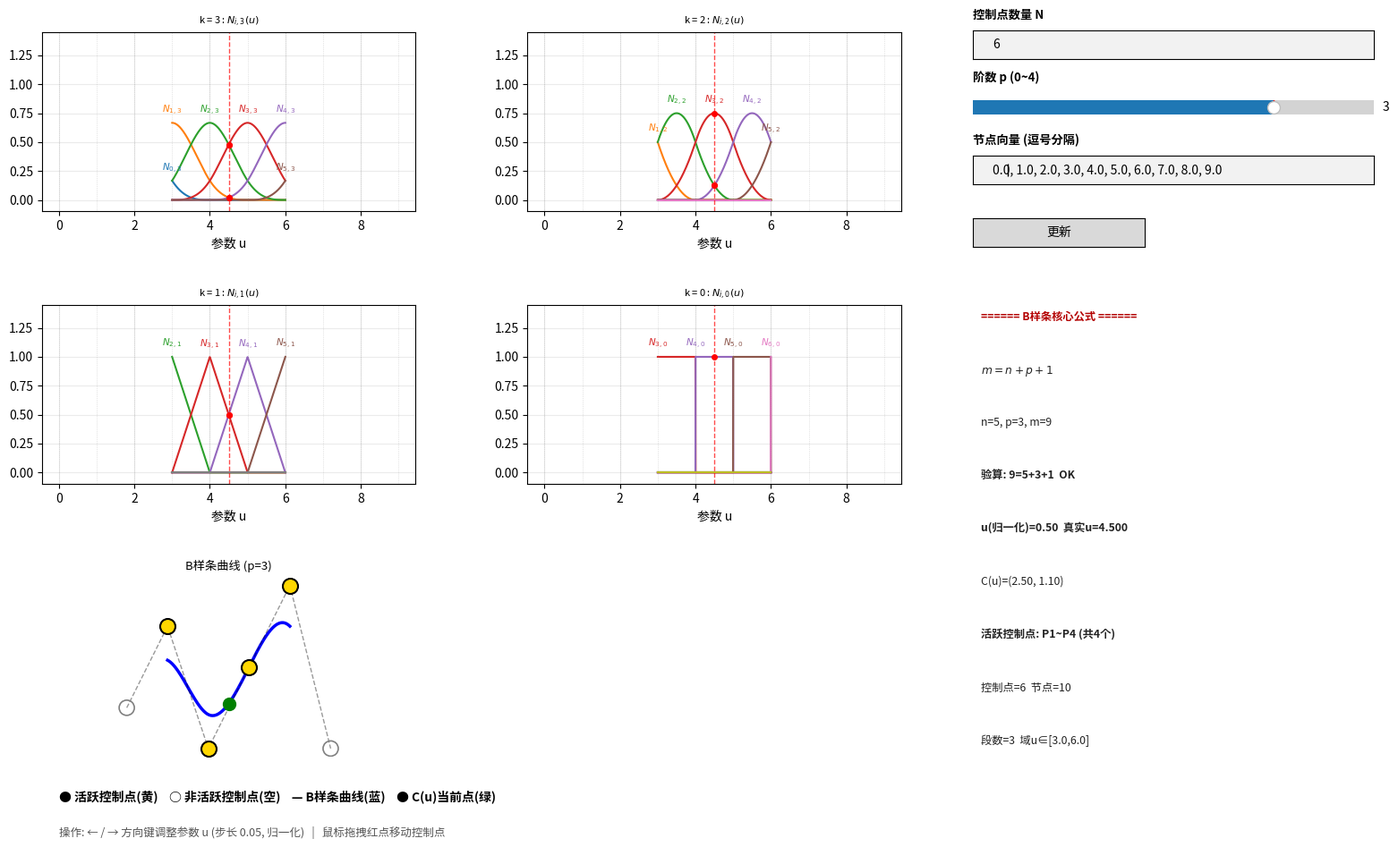

The script that saved this image:
# ============================================================
# B样条可视化（布局重排：控件与信息面板分离 + 基函数标签）
# ============================================================

import matplotlib.pyplot as plt
from matplotlib.widgets import TextBox, Slider, Button
from matplotlib import font_manager as fm
import numpy as np
import os

# ------------------------------------------------------------
# 中文字体
# ------------------------------------------------------------
def force_chinese_font():
    candidates = [
        "/usr/share/fonts/truetype/wqy/wqy-microhei.ttc",
        "/usr/share/fonts/truetype/wqy/wqy-zenhei.ttc",
        "/usr/share/fonts/opentype/noto/NotoSansCJK-Regular.ttc",
        "/System/Library/Fonts/PingFang.ttc",
        "C:/Windows/Fonts/simhei.ttf",
        "C:/Windows/Fonts/msyh.ttc",
    ]
    font_path = None
    for fp in candidates:
        if os.path.exists(fp):
            font_path = fp
            break
    if font_path is None:
        raise RuntimeError("未找到中文字体！Ubuntu: apt install fonts-wqy-microhei")
    prop = fm.FontProperties(fname=font_path)
    font_name = prop.get_name()
    plt.rcParams["font.family"] = font_name
    plt.rcParams["font.sans-serif"] = [font_name]
    plt.rcParams["axes.unicode_minus"] = False

force_chinese_font()

# ------------------------------------------------------------
# Cox-de Boor 递推
# ------------------------------------------------------------
def cox_de_boor(i, k, u, knots):
    if k == 0:
        if i == len(knots) - 2:
            return 1.0 if knots[i] <= u <= knots[i + 1] else 0.0
        return 1.0 if knots[i] <= u < knots[i + 1] else 0.0
    d1 = knots[i + k] - knots[i]
    d2 = knots[i + k + 1] - knots[i + 1]
    t1 = (u - knots[i]) / d1 * cox_de_boor(i, k - 1, u, knots) if d1 > 1e-12 else 0.0
    t2 = (knots[i + k + 1] - u) / d2 * cox_de_boor(i + 1, k - 1, u, knots) if d2 > 1e-12 else 0.0
    return t1 + t2

def bspline_point(u, cps, knots, p):
    pt = np.zeros(2)
    for i in range(len(cps)):
        pt += cox_de_boor(i, p, u, knots) * np.array(cps[i])
    return pt

# ------------------------------------------------------------
# 全局状态
# ------------------------------------------------------------
NUM_CP = 6
P_DEG = 3
cps = [[float(i), float(np.random.randint(0, 5))] for i in range(NUM_CP)]
drag = {"active": False, "idx": -1}
u_norm = 0.5

fig = plt.figure(figsize=(16, 10))

# 左侧绘图网格
gs = fig.add_gridspec(3, 2, left=0.04, right=0.64, top=0.93, bottom=0.12,
                      wspace=0.30, hspace=0.52)
axes = [fig.add_subplot(gs[i // 2, i % 2]) for i in range(6)]

# 底部标签区
ax_legend = fig.add_axes([0.04, 0.01, 0.60, 0.09]); ax_legend.axis("off")

# ---- 右侧面板：控件集中顶部，信息面板在下方 ----
RX, RW = 0.69, 0.28
ax_ncp = fig.add_axes([RX, 0.90, RW, 0.032])
ax_slider = fig.add_axes([RX, 0.83, RW, 0.032])
ax_knots = fig.add_axes([RX, 0.76, RW, 0.032])
ax_btn = fig.add_axes([RX, 0.69, 0.12, 0.032])
# 信息面板：明确在控件下方，顶部 0.63 < 按钮底 0.69
ax_info = fig.add_axes([RX, 0.05, RW, 0.58]); ax_info.axis("off")

# 手动标签（避免 TextBox 自带左标签溢出）
fig.text(RX, 0.945, "控制点数量 N", fontsize=9.5, fontweight="bold")
fig.text(RX, 0.875, "阶数 p (0~4)", fontsize=9.5, fontweight="bold")
fig.text(RX, 0.805, "节点向量 (逗号分隔)", fontsize=9.5, fontweight="bold")

tb_ncp = TextBox(ax_ncp, "", initial=str(NUM_CP))
slider_p = Slider(ax_slider, "", 0, 4, valinit=P_DEG, valstep=1)
tb_knots = TextBox(ax_knots, "", initial="")
btn = Button(ax_btn, "更新")

# ------------------------------------------------------------
# 信息面板（紧凑，独立区间，无覆盖）
# ------------------------------------------------------------
def draw_info(n, p, m, knots, u, u_norm, active_s, active_e, cu):
    ax_info.clear()
    ax_info.axis("off")
    lines = [
        "====== B样条核心公式 ======",
        r"$m = n + p + 1$",
        f"n={n}, p={p}, m={m}",
        f"验算: {m}={n}+{p}+1  {'OK' if m == n + p + 1 else 'FAIL'}",
        f"u(归一化)={u_norm:.2f}  真实u={u:.3f}",
        f"C(u)=({cu[0]:.2f}, {cu[1]:.2f})",
        f"活跃控制点: P{active_s}~P{active_e} (共{p+1}个)",
        f"控制点={n+1}  节点={m+1}",
        f"段数={n-p+1}  域u∈[{knots[p]:.1f},{knots[n+1]:.1f}]",
    ]
    n_lines = len(lines)
    top, step = 0.98, 0.92 / max(n_lines, 1)
    for i, line in enumerate(lines):
        y = top - i * step
        is_formula = ("公式" in line) or ("验算" in line) or ("u(归一" in line) or ("活跃" in line)
        ax_info.text(0.02, y, line, fontsize=8.8, va="top",
                     transform=ax_info.transAxes,
                     fontweight="bold" if is_formula else "normal",
                     color="#b30000" if "公式" in line else "#222222")

# ------------------------------------------------------------
# 绘图核心
# ------------------------------------------------------------
def get_knots(n, p):
    knots = [float(x.strip()) for x in tb_knots.text.split(",") if x.strip()]
    if len(knots) != n + p + 2:
        knots = list(np.linspace(0, n + p + 1, n + p + 2))
        tb_knots.set_val(", ".join(f"{x:.1f}" for x in knots))
    return knots

markers = {}

def draw(_=None):
    global markers
    n = len(cps) - 1
    p = int(slider_p.val)
    knots = get_knots(n, p)

    umin, umax = knots[p], knots[n + 1]
    u = umin + u_norm * (umax - umin)

    k = p
    for ii in range(p, n + 1):
        if knots[ii] <= u < knots[ii + 1]:
            k = ii
            break
    else:
        if u >= knots[n + 1]:
            k = n
    active_s = max(0, k - p)
    active_e = min(n, k)
    active_set = set(range(active_s, active_e + 1))

    u_samples = np.linspace(umin, umax, 500)
    colors = plt.cm.tab10.colors
    ks = list(range(p, -1, -1))

    for key in list(markers.keys()):
        if markers[key] is not None:
            try:
                markers[key].remove()
            except Exception:
                pass
    markers.clear()

    # ---- 基函数子图（含 N_{i,k} 标签，防重叠）----
    for i, ax in enumerate(axes):
        ax.clear()
        if i < len(ks):
            kk = ks[i]
            placed = []
            for j in range(len(knots) - 1 - kk):
                vals = [cox_de_boor(j, kk, ui, knots) for ui in u_samples]
                ax.plot(u_samples, vals, color=colors[j % 10], lw=1.5)
                peak = np.max(vals)
                if peak > 0.08:
                    idx = int(np.argmax(vals))
                    xu = u_samples[idx]
                    yu = peak + 0.05
                    for (px, py) in placed:
                        if abs(xu - px) < 0.5 and abs(yu - py) < 0.14:
                            yu = py + 0.14
                    placed.append((xu, yu))
                    ax.text(xu, yu, rf"$N_{{{j},{kk}}}$", fontsize=7.5,
                            color=colors[j % 10], ha="center", va="bottom")
            ax.axvline(u, color="red", ls="--", lw=1.0, alpha=0.7)
            for j in range(len(knots) - 1 - kk):
                val = cox_de_boor(j, kk, u, knots)
                if val > 1e-4:
                    markers[f"base_{i}_{j}"] = ax.plot(u, val, "ro", ms=4)[0]
            for kk2 in knots:
                ax.axvline(kk2, color="gray", ls=":", lw=0.5, alpha=0.4)
            ax.set_title(rf"k = {kk} : $N_{{i,{kk}}}(u)$", fontsize=8)
            ax.set_xlabel("参数 u")
            ax.set_ylim(-0.1, 1.45)
            ax.grid(True, alpha=0.25)
        else:
            ax.axis("off")

    # ---- B样条曲线 ----
    curve_ax = axes[len(ks)]
    curve = np.array([bspline_point(ui, cps, knots, p) for ui in u_samples])
    curve_ax.plot(curve[:, 0], curve[:, 1], "b-", lw=2.5)
    cps_arr = np.array(cps)
    curve_ax.plot(cps_arr[:, 0], cps_arr[:, 1], "k--", lw=1, alpha=0.4)

    act_idx = [i for i in range(len(cps)) if i in active_set]
    inact_idx = [i for i in range(len(cps)) if i not in active_set]
    if act_idx:
        curve_ax.scatter(cps_arr[act_idx, 0], cps_arr[act_idx, 1],
                         c="gold", s=150, zorder=10, edgecolors="black", linewidths=1.5)
    if inact_idx:
        curve_ax.scatter(cps_arr[inact_idx, 0], cps_arr[inact_idx, 1],
                         facecolors="none", s=150, zorder=10,
                         edgecolors="gray", linewidths=1.2)
    cu = bspline_point(u, cps, knots, p)
    markers["cu"] = curve_ax.plot(cu[0], cu[1], "go", ms=10)[0]
    curve_ax.set_title(f"B样条曲线 (p={p})", fontsize=9.5)
    curve_ax.set_aspect("equal")
    curve_ax.grid(True, alpha=0.25)

    # ---- 底部标签区 ----
    ax_legend.clear()
    ax_legend.axis("off")
    ax_legend.text(0.02, 0.72,
                   "● 活跃控制点(黄)    ○ 非活跃控制点(空)    — B样条曲线(蓝)    ● C(u)当前点(绿)",
                   fontsize=10, va="center", fontweight="bold")
    ax_legend.text(0.02, 0.28,
                   "操作: ← / → 方向键调整参数 u (步长 0.05, 归一化)   |   鼠标拖拽红点移动控制点",
                   fontsize=9, va="center", color="#555555")

    draw_info(n, p, len(knots) - 1, knots, u, u_norm, active_s, active_e, cu)
    fig.canvas.draw_idle()

# ------------------------------------------------------------
# 键盘调 u
# ------------------------------------------------------------
def on_key(event):
    global u_norm
    if event.key == "left":
        u_norm = max(0.0, u_norm - 0.05)
        draw()
    elif event.key == "right":
        u_norm = min(1.0, u_norm + 0.05)
        draw()

fig.canvas.mpl_connect("key_press_event", on_key)

# ------------------------------------------------------------
# 拖拽控制点
# ------------------------------------------------------------
curve_ax = axes[1]

def on_press(e):
    if e.inaxes != curve_ax or e.xdata is None:
        return
    xs, ys = zip(*cps)
    d = np.hypot(np.array(xs) - e.xdata, np.array(ys) - e.ydata)
    idx = int(np.argmin(d))
    if d[idx] < 0.25:
        drag["active"], drag["idx"] = True, idx

def on_motion(e):
    global curve_ax
    curve_ax = axes[min(int(slider_p.val) + 1, 5)]
    if not drag["active"] or e.inaxes != curve_ax or e.xdata is None:
        return
    cps[drag["idx"]] = [e.xdata, e.ydata]
    draw()

def on_release(e):
    if drag["active"]:
        drag["active"], drag["idx"] = False, -1
        draw()

fig.canvas.mpl_connect("button_press_event", on_press)
fig.canvas.mpl_connect("motion_notify_event", on_motion)
fig.canvas.mpl_connect("button_release_event", on_release)

# ------------------------------------------------------------
# 回调
# ------------------------------------------------------------
def on_ncp(t):
    try:
        n = max(3, min(8, int(t)))
        global cps
        cps = [[float(i), float(np.random.randint(0, 5))] for i in range(n)]
        draw()
    except ValueError:
        pass

tb_ncp.on_submit(on_ncp)
slider_p.on_changed(draw)
tb_knots.on_submit(draw)
btn.on_clicked(draw)

draw()
plt.show()
